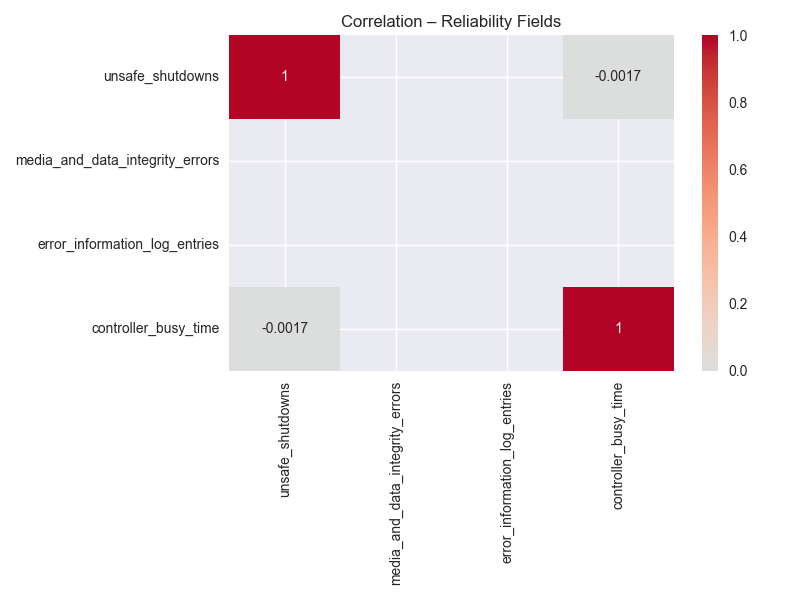

Data behind this chart, as committed beside it:
, unsafe_shutdowns, media_and_data_integrity_errors, error_information_log_entries, controller_busy_time
unsafe_shutdowns, 1.0, , , -0.001743
media_and_data_integrity_errors, , , , 
error_information_log_entries, , , , 
controller_busy_time, -0.001743, , , 1.0
